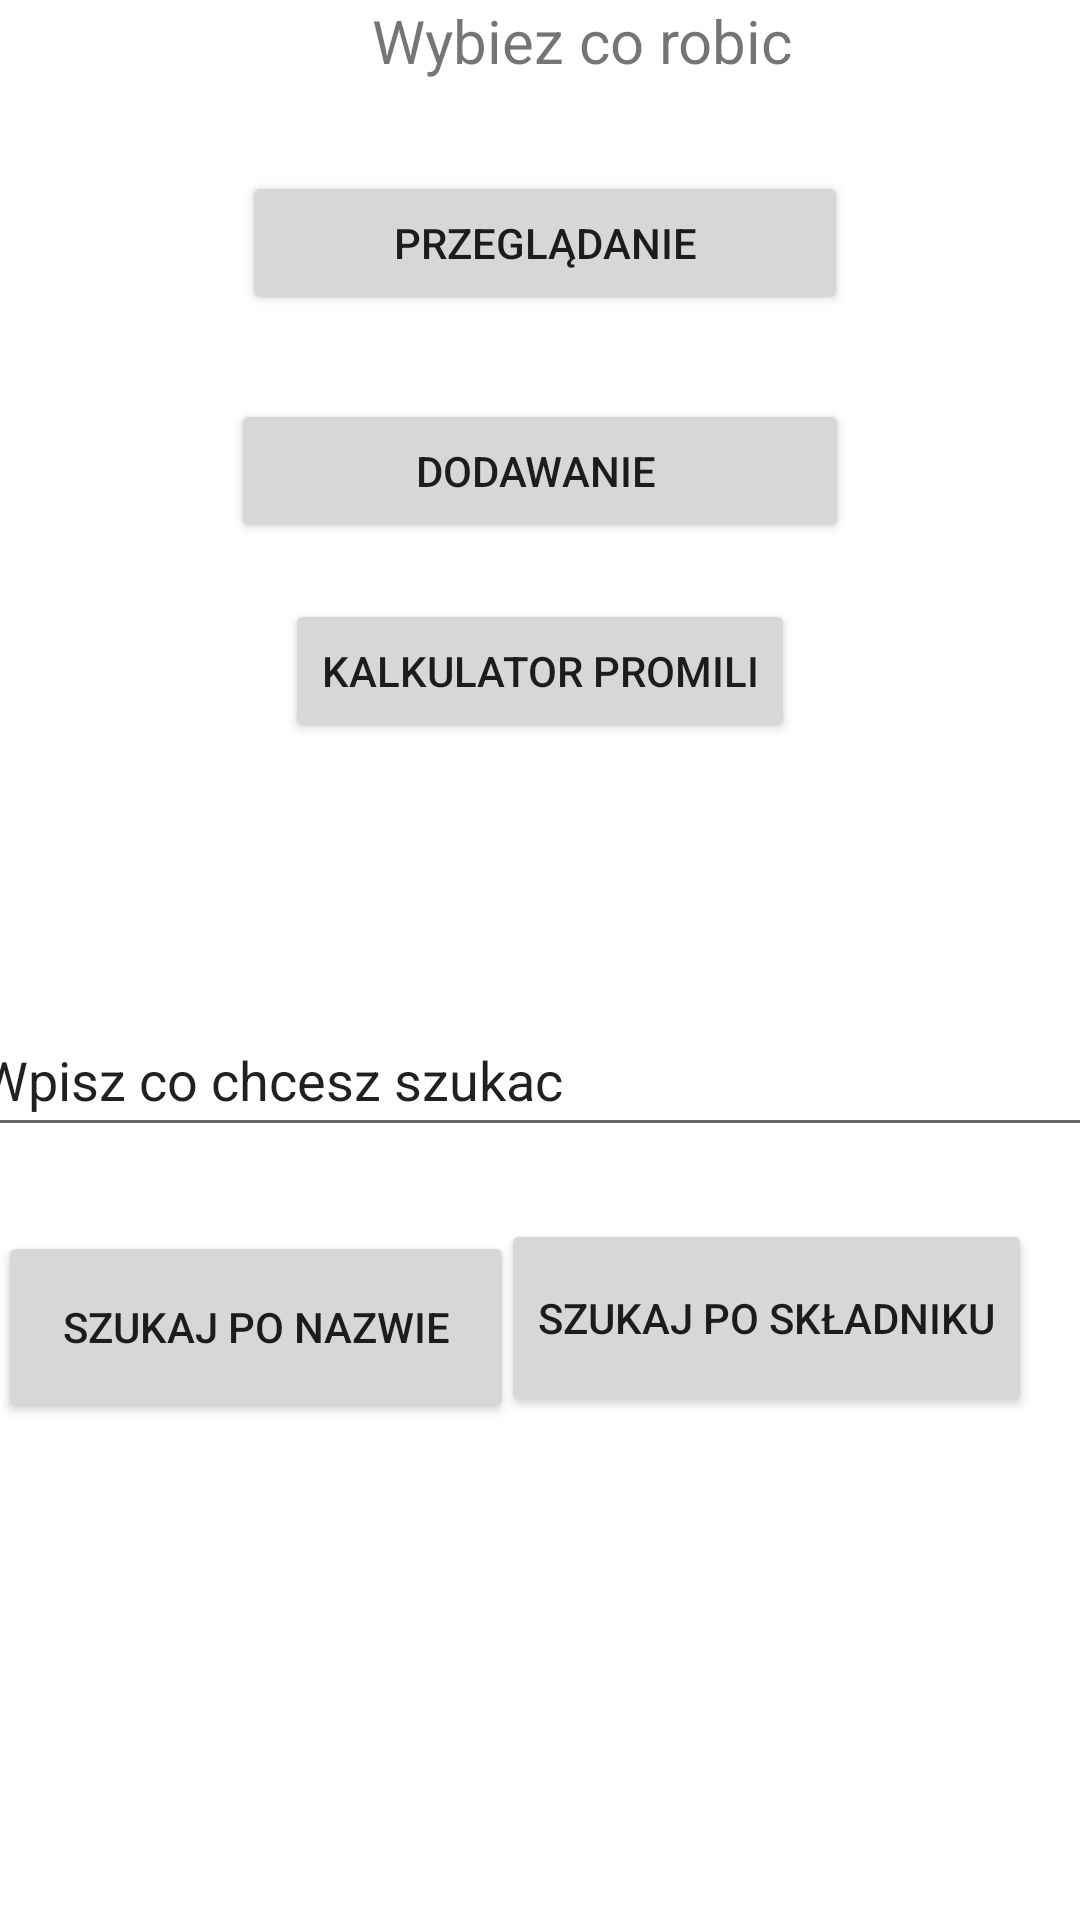

Layout XML and referenced resources for this Android screen:
<!-- AndroidManifest.xml: application theme Theme.AtlasDrinkow -->
<!-- res/layout/activity_czynnosc.xml -->
<?xml version="1.0" encoding="utf-8"?>

<androidx.constraintlayout.widget.ConstraintLayout xmlns:android="http://schemas.android.com/apk/res/android"
    xmlns:app="http://schemas.android.com/apk/res-auto"
    xmlns:tools="http://schemas.android.com/tools"
    android:layout_width="match_parent"
    android:layout_height="match_parent">

    <TextView
        android:id="@+id/textView"
        android:layout_width="160dp"
        android:layout_height="29dp"
        android:layout_marginLeft="124dp"
        android:text="Wybiez co robic"
        android:textSize="20sp"
        app:layout_constraintLeft_toLeftOf="parent"
        app:layout_constraintTop_toTopOf="parent" />

    <Button
        android:id="@+id/przeglad_but"
        android:layout_width="202dp"
        android:layout_height="48dp"
        android:layout_marginTop="28dp"
        android:text="Przeglądanie"
        app:layout_constraintEnd_toEndOf="parent"
        app:layout_constraintHorizontal_bias="0.511"
        app:layout_constraintStart_toStartOf="parent"
        app:layout_constraintTop_toBottomOf="@+id/textView" />

    <Button
        android:id="@+id/szuk_po_nazwie_but"
        android:layout_width="172dp"
        android:layout_height="64dp"
        android:layout_marginTop="28dp"
        android:text="Szukaj po nazwie"
        app:layout_constraintEnd_toStartOf="@+id/szuk_po_sklad_but"
        app:layout_constraintHorizontal_bias="0.241"
        app:layout_constraintStart_toStartOf="parent"
        app:layout_constraintTop_toBottomOf="@+id/szukaj_view" />

    <Button
        android:id="@+id/dodawanie_but"
        android:layout_width="206dp"
        android:layout_height="0dp"
        android:layout_marginTop="28dp"
        android:text="Dodawanie "
        app:layout_constraintEnd_toEndOf="parent"
        app:layout_constraintStart_toStartOf="parent"
        app:layout_constraintTop_toBottomOf="@+id/przeglad_but" />

    <Button
        android:id="@+id/kalkulator_but"
        android:layout_width="wrap_content"
        android:layout_height="wrap_content"
        android:layout_marginTop="24dp"
        android:layout_marginBottom="92dp"
        android:text="Kalkulator promili"
        app:layout_constraintBottom_toTopOf="@+id/szukaj_view"
        app:layout_constraintEnd_toEndOf="parent"
        app:layout_constraintStart_toStartOf="parent"
        app:layout_constraintTop_toBottomOf="@+id/dodawanie_but" />

    <EditText
        android:id="@+id/szukaj_view"
        android:layout_width="381dp"
        android:layout_height="48dp"
        android:text="Wpisz co chcesz szukac"
        app:layout_constraintBottom_toBottomOf="parent"
        app:layout_constraintEnd_toEndOf="parent"
        app:layout_constraintHorizontal_bias="0.533"
        app:layout_constraintStart_toStartOf="parent"
        app:layout_constraintTop_toTopOf="parent"
        app:layout_constraintVertical_bias="0.565" />

    <Button
        android:id="@+id/szuk_po_sklad_but"
        android:layout_width="177dp"
        android:layout_height="66dp"
        android:layout_marginTop="24dp"
        android:layout_marginEnd="16dp"
        android:text="Szukaj po składniku"
        app:layout_constraintEnd_toEndOf="parent"
        app:layout_constraintTop_toBottomOf="@+id/szukaj_view" />
</androidx.constraintlayout.widget.ConstraintLayout>
<!-- resources referenced by this layout -->
<resources>
  <style name="Theme.AtlasDrinkow" parent="Theme.MaterialComponents.DayNight.DarkActionBar">
          
          <item name="colorPrimary">@color/purple_500</item>
          <item name="colorPrimaryVariant">@color/purple_700</item>
          <item name="colorOnPrimary">@color/white</item>
          
          <item name="colorSecondary">@color/teal_200</item>
          <item name="colorSecondaryVariant">@color/teal_700</item>
          <item name="colorOnSecondary">@color/black</item>
          
          <item name="android:statusBarColor" tools:targetApi="l">?attr/colorPrimaryVariant</item>
          
      </style>
  <!-- not gathered from this repository: default colours our renderer supplied (Android Studio template values) -->
  <color name="purple_500">#FF6200EE</color>
  <color name="purple_700">#FF3700B3</color>
  <color name="teal_200">#FF03DAC5</color>
  <color name="teal_700">#FF018786</color>
  <color name="black">#FF000000</color>
  <color name="white">#FFFFFFFF</color>
</resources>
